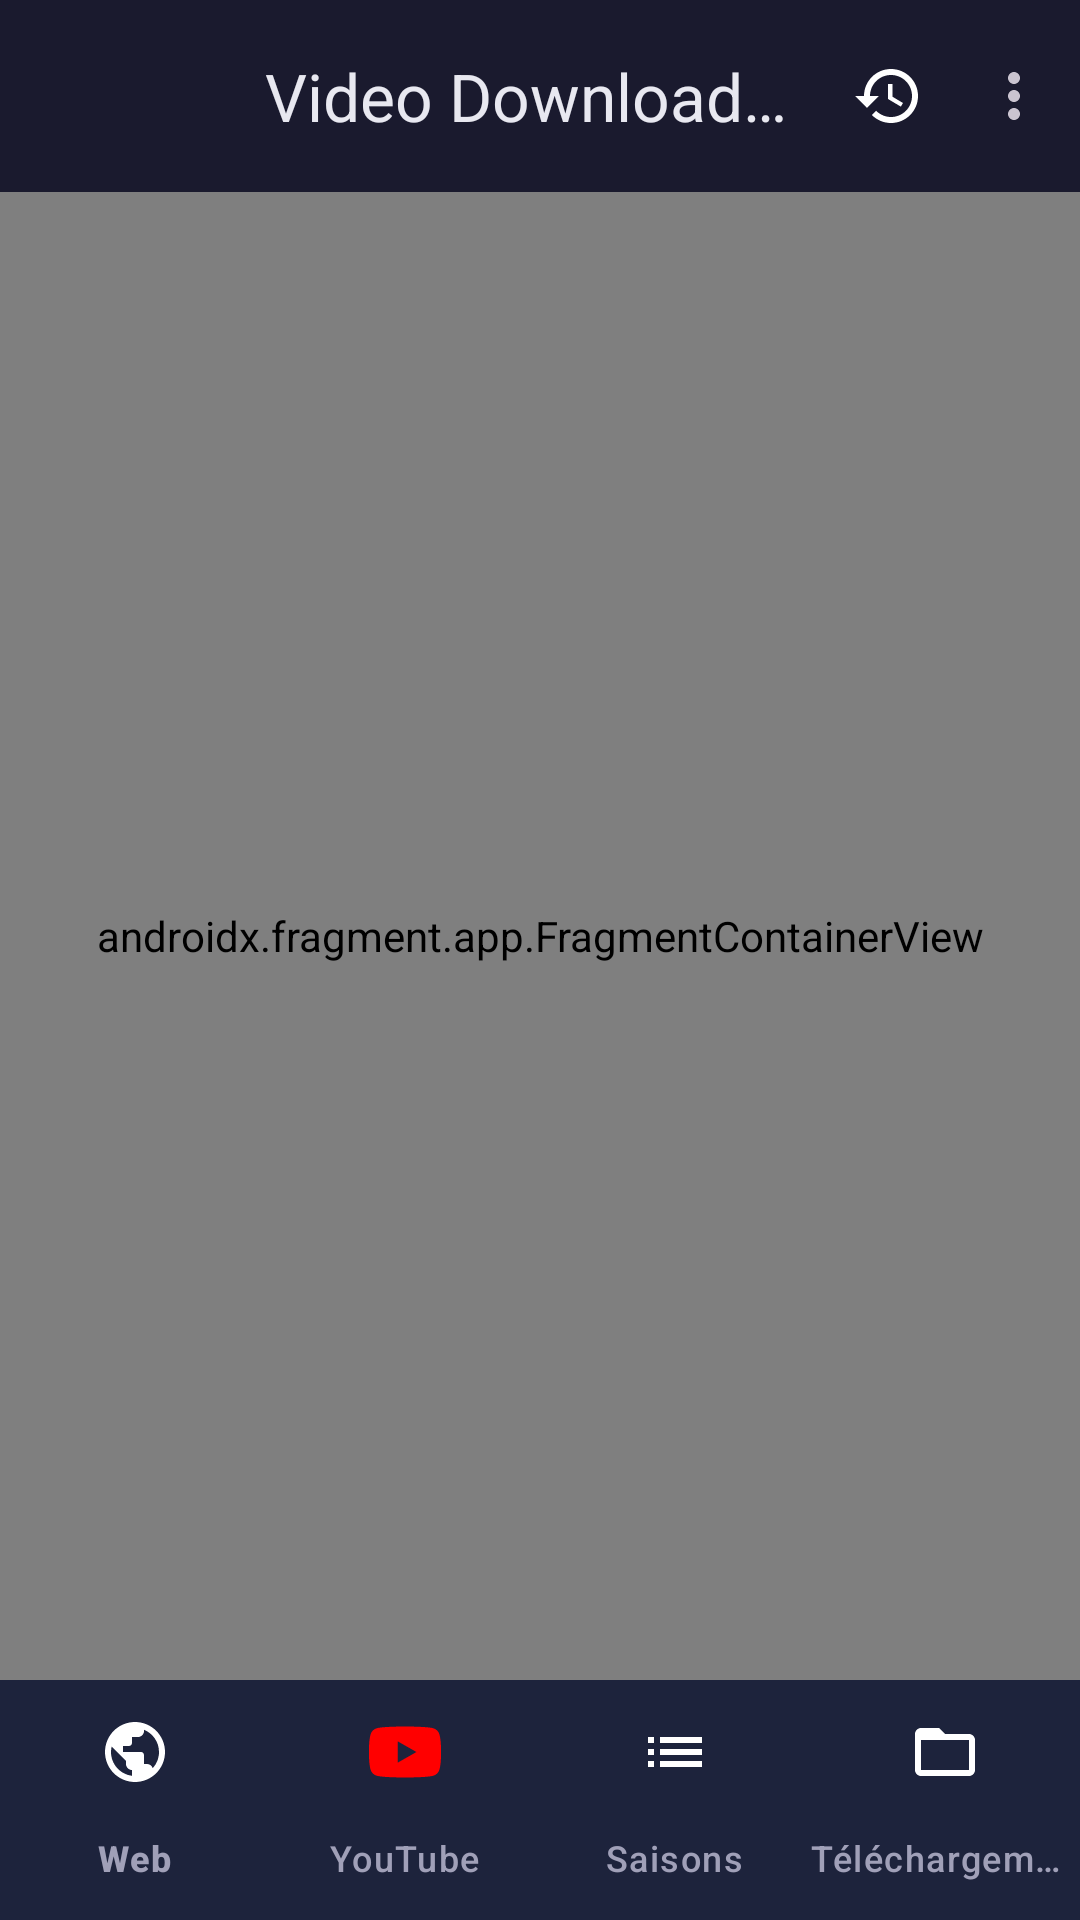

Layout XML and referenced resources for this Android screen:
<!-- AndroidManifest.xml: application theme Theme.HitifDark -->
<!-- res/layout/activity_main.xml -->
<?xml version="1.0" encoding="utf-8"?>
<androidx.constraintlayout.widget.ConstraintLayout xmlns:android="http://schemas.android.com/apk/res/android"
    xmlns:app="http://schemas.android.com/apk/res-auto"
    android:id="@+id/main_layout"
    android:layout_width="match_parent"
    android:layout_height="match_parent"
    android:background="@color/background_dark">

    
    <com.google.android.material.appbar.MaterialToolbar
        android:id="@+id/toolbar"
        android:layout_width="match_parent"
        android:layout_height="?attr/actionBarSize"
        android:background="@color/surface_dark"
        app:layout_constraintTop_toTopOf="parent"
        app:title="@string/app_name"
        app:titleTextColor="@color/text_primary"
        app:titleCentered="true"
        app:menu="@menu/menu_main" />

    
    <androidx.fragment.app.FragmentContainerView
        android:id="@+id/nav_host_fragment"
        android:name="androidx.navigation.fragment.NavHostFragment"
        android:layout_width="0dp"
        android:layout_height="0dp"
        app:defaultNavHost="true"
        app:layout_constraintBottom_toTopOf="@id/bottom_navigation"
        app:layout_constraintEnd_toEndOf="parent"
        app:layout_constraintStart_toStartOf="parent"
        app:layout_constraintTop_toBottomOf="@id/toolbar"
        app:navGraph="@navigation/nav_graph" />

    
    <com.google.android.material.bottomnavigation.BottomNavigationView
        android:id="@+id/bottom_navigation"
        android:layout_width="0dp"
        android:layout_height="wrap_content"
        android:background="@color/surface_dark"
        app:itemIconTint="@color/bottom_nav_color"
        app:itemTextColor="@color/bottom_nav_color"
        app:labelVisibilityMode="labeled"
        app:layout_constraintBottom_toBottomOf="parent"
        app:layout_constraintEnd_toEndOf="parent"
        app:layout_constraintStart_toStartOf="parent"
        app:menu="@menu/menu_bottom_navigation" />

</androidx.constraintlayout.widget.ConstraintLayout>
<!-- resources referenced by this layout -->
<resources>
  <color name="background_dark">#0D0D0D</color>
  <color name="surface_dark">#1A1A2E</color>
  <color name="text_primary">#E8E8F0</color>
  <string name="app_name">Video Download by HITIF</string>
  <style name="Theme.HitifDark" parent="Theme.Material3.Dark.NoActionBar">
          <item name="colorPrimary">@color/accent_blue</item>
          <item name="colorPrimaryVariant">@color/accent_blue_light</item>
          <item name="colorSecondary">@color/accent_orange</item>
          <item name="android:statusBarColor">@color/background_dark</item>
          <item name="android:navigationBarColor">@color/surface_dark</item>
          <item name="android:windowBackground">@color/background_dark</item>
          <item name="android:colorBackground">@color/background_dark</item>
          <item name="colorSurface">@color/surface_dark</item>
          <item name="colorOnSurface">@color/text_primary</item>
          <item name="colorOnPrimary">@android:color/white</item>
          <item name="colorError">@color/error_red</item>
          <item name="android:textColorPrimary">@color/text_primary</item>
          <item name="android:textColorSecondary">@color/text_secondary</item>
          <item name="android:textColorHint">@color/text_hint</item>
          <item name="materialCardViewStyle">@style/Widget.Material3.CardView.Elevated</item>
          <item name="bottomNavigationStyle">@style/Widget.Material3.BottomNavigationView</item>
          <item name="toolbarStyle">@style/Widget.Material3.Toolbar.Surface</item>
      </style>
  <color name="accent_blue">#4A90D9</color>
  <color name="accent_blue_light">#6DB3F8</color>
  <color name="accent_orange">#FF9800</color>
  <color name="error_red">#EF5350</color>
  <color name="text_secondary">#A0A0B8</color>
  <color name="text_hint">#606078</color>
</resources>
